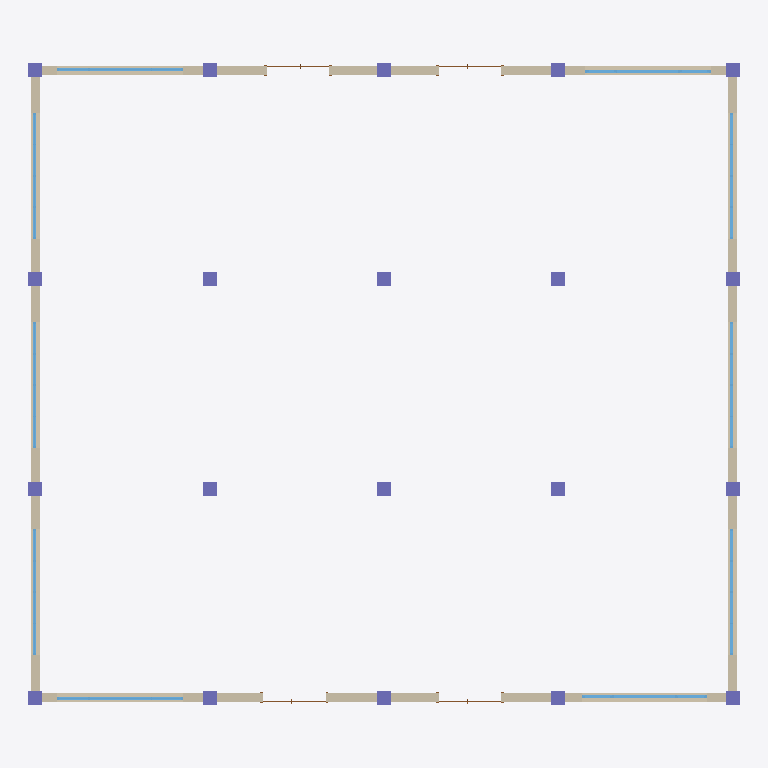
Plan cut of the same IFC building model at storey '标高 1' (level 0.00 m, cut at 1.40 m), seen from above with north up, elements coloured by IFC class: 20 columns (violet), 10 windows (light blue), 4 walls (beige), 4 doors (brown). Cut surfaces are drawn darker.
Extent 20.4 m × 18.4 m × 37.9 m (x, y, z). Storeys (10): 标高 1 at 0.00 m; 标高 2 at 4.00 m; 标高 3 at 8.00 m; 标高 4 at 12.00 m; 标高 5 at 16.00 m; 标高 6 at 20.00 m; 标高 7 at 24.00 m; 标高 8 at 28.00 m; 标高 9 at 32.00 m; 标高 10 at 36.00 m. Elements (603): 279 IfcBeam, 180 IfcColumn, 122 IfcWindow, 9 IfcSlab, 8 IfcWallStandardCase, 4 IfcDoor, 1 IfcRoof.

HEADER;
FILE_DESCRIPTION(('ViewDefinition [CoordinationView_V2.0]'),'2;1');
FILE_NAME('项目编号','2019-05-19T10:59:52',(''),(''),'The EXPRESS Data Manager Version 5.02.0100.07 : 28 Aug 2013','20160225_1515(x64) - Exporter 17.0.416.0 - Alternate UI 17.12.14.0','');
FILE_SCHEMA(('IFC2X3'));
ENDSEC;
DATA;
#101=IFCPROJECT('3zxql_5fb8Qe9SYnKk13tb',#41,'项目编号',$,$,'项目名称','项目状态',(#93),#88);
#40249=IFCSITE('3zxql_5fb8Qe9SYnKk13td',#41,'Default',$,'',#40248,$,$,.ELEMENT.,$,$,$,$,$);
#111=IFCBUILDING('3zxql_5fb8Qe9SYnKk13ta',#41,'',$,$,#32,$,'',.ELEMENT.,$,$,$);
#120=IFCBUILDINGSTOREY('3zxql_5fb8Qe9SYnNH_yCY',#41,'标高 1',$,$,#118,$,'标高 1',.ELEMENT.,0.0);
#126=IFCBUILDINGSTOREY('3zxql_5fb8Qe9SYnNH_y2Z',#41,'标高 2',$,$,#125,$,'标高 2',.ELEMENT.,4000.0);
#132=IFCBUILDINGSTOREY('3zxql_5fb8Qe9SYnNH$iQY',#41,'标高 3',$,$,#131,$,'标高 3',.ELEMENT.,7999.99999999998);
#138=IFCBUILDINGSTOREY('3zxql_5fb8Qe9SYnNH$iT9',#41,'标高 4',$,$,#137,$,'标高 4',.ELEMENT.,12000.0);
#144=IFCBUILDINGSTOREY('3zxql_5fb8Qe9SYnNH$iGp',#41,'标高 5',$,$,#143,$,'标高 5',.ELEMENT.,16000.0);
#150=IFCBUILDINGSTOREY('3zxql_5fb8Qe9SYnNH$iJ3',#41,'标高 6',$,$,#149,$,'标高 6',.ELEMENT.,20000.0);
#156=IFCBUILDINGSTOREY('3zxql_5fb8Qe9SYnNH$iNX',#41,'标高 7',$,$,#155,$,'标高 7',.ELEMENT.,24000.0);
#162=IFCBUILDINGSTOREY('3zxql_5fb8Qe9SYnNH$igo',#41,'标高 8',$,$,#161,$,'标高 8',.ELEMENT.,28000.0);
#168=IFCBUILDINGSTOREY('3zxql_5fb8Qe9SYnNH$ijT',#41,'标高 9',$,$,#167,$,'标高 9',.ELEMENT.,32000.0);
#174=IFCBUILDINGSTOREY('3zxql_5fb8Qe9SYnNH$iWK',#41,'标高 10',$,$,#173,$,'标高 10',.ELEMENT.,36000.0);
#13457=IFCWALLSTANDARDCASE('2ktXiKc9X77vYutYY9A3vL',#41,'基本墙:常规 - 200mm:337034',$,'基本墙:常规 - 200mm:398',#13416,#13455,'337034');
#13589=IFCWALLSTANDARDCASE('2ktXiKc9X77vYutYY9A3_f',#41,'基本墙:常规 - 200mm:337270',$,'基本墙:常规 - 200mm:398',#13550,#13587,'337270');
#13639=IFCWALLSTANDARDCASE('2ktXiKc9X77vYutYY9A3y$',#41,'基本墙:常规 - 200mm:337376',$,'基本墙:常规 - 200mm:398',#13602,#13637,'337376');
#13537=IFCWALLSTANDARDCASE('2ktXiKc9X77vYutYY9A3$T',#41,'基本墙:常规 - 200mm:337154',$,'基本墙:常规 - 200mm:398',#13498,#13535,'337154');
#14477=IFCWINDOW('0t74w$6j9EUQWVYSNrqmnG',#41,'双层四列:双层四列:354376',$,'双层四列',#41734,#14471,'354376',2400.0,3600.0);
#14496=IFCWINDOW('0t74w$6j9EUQWVYSNrqmna',#41,'双层四列:双层四列:354428',$,'双层四列',#41760,#14490,'354428',2400.0,3600.0);
#14515=IFCWINDOW('0t74w$6j9EUQWVYSNrqmo4',#41,'双层四列:双层四列:354460',$,'双层四列',#41786,#14509,'354460',2400.0,3600.0);
#14534=IFCWINDOW('0t74w$6j9EUQWVYSNrqmp2',#41,'双层四列:双层四列:354522',$,'双层四列',#41920,#14528,'354522',2400.0,3600.0);
#14553=IFCWINDOW('0t74w$6j9EUQWVYSNrqmqS',#41,'双层四列:双层四列:354564',$,'双层四列',#41946,#14547,'354564',2400.0,3600.0);
#14572=IFCWINDOW('0t74w$6j9EUQWVYSNrqmr2',#41,'双层四列:双层四列:354650',$,'双层四列',#41972,#14566,'354650',2400.0,3600.0);
#16891=IFCWINDOW('0t74w$6j9EUQWVYSNrq_1h',#41,'组合窗 - 三层三列(平开+固定):3600 x 3000mm:361587',$,'3600 x 3000mm',#41866,#16885,'361587',2999.99999999999,3600.0);
#16929=IFCWINDOW('0t74w$6j9EUQWVYSNrq_3l',#41,'组合窗 - 三层三列(平开+固定):3600 x 3000mm:361719',$,'3600 x 3000mm',#42052,#16923,'361719',2999.99999999999,3600.0);
#16948=IFCWINDOW('0t74w$6j9EUQWVYSNrq_4X',#41,'组合窗 - 三层三列(平开+固定):3600 x 3000mm:361785',$,'3600 x 3000mm',#42078,#16942,'361785',2999.99999999999,3600.0);
#16910=IFCWINDOW('0t74w$6j9EUQWVYSNrq_2h',#41,'组合窗 - 三层三列(平开+固定):3600 x 3000mm:361651',$,'3600 x 3000mm',#41892,#16904,'361651',2999.99999999999,3600.0);
#13062=IFCCOLUMN('2UGd0DUwrEohHLji5nGOE7',#41,'预制 - 矩形柱:400x400:335929',$,'400x400',#13060,#13055,'335929');
#13080=IFCCOLUMN('2UGd0DUwrEohHLji5nGOE5',#41,'预制 - 矩形柱:400x400:335931',$,'400x400',#13079,#13074,'335931');
#13098=IFCCOLUMN('2UGd0DUwrEohHLji5nGOE3',#41,'预制 - 矩形柱:400x400:335933',$,'400x400',#13097,#13092,'335933');
#13116=IFCCOLUMN('2UGd0DUwrEohHLji5nGOE1',#41,'预制 - 矩形柱:400x400:335935',$,'400x400',#13115,#13110,'335935');
#13134=IFCCOLUMN('2UGd0DUwrEohHLji5nGOF$',#41,'预制 - 矩形柱:400x400:335937',$,'400x400',#13133,#13128,'335937');
#13152=IFCCOLUMN('2UGd0DUwrEohHLji5nGOFz',#41,'预制 - 矩形柱:400x400:335939',$,'400x400',#13151,#13146,'335939');
#13170=IFCCOLUMN('2UGd0DUwrEohHLji5nGOFx',#41,'预制 - 矩形柱:400x400:335941',$,'400x400',#13169,#13164,'335941');
#13188=IFCCOLUMN('2UGd0DUwrEohHLji5nGOFv',#41,'预制 - 矩形柱:400x400:335943',$,'400x400',#13187,#13182,'335943');
#13206=IFCCOLUMN('2UGd0DUwrEohHLji5nGOFt',#41,'预制 - 矩形柱:400x400:335945',$,'400x400',#13205,#13200,'335945');
#13224=IFCCOLUMN('2UGd0DUwrEohHLji5nGOFr',#41,'预制 - 矩形柱:400x400:335947',$,'400x400',#13223,#13218,'335947');
#13242=IFCCOLUMN('2UGd0DUwrEohHLji5nGOFp',#41,'预制 - 矩形柱:400x400:335949',$,'400x400',#13241,#13236,'335949');
#13260=IFCCOLUMN('2UGd0DUwrEohHLji5nGOFn',#41,'预制 - 矩形柱:400x400:335951',$,'400x400',#13259,#13254,'335951');
#13278=IFCCOLUMN('2UGd0DUwrEohHLji5nGOFl',#41,'预制 - 矩形柱:400x400:335953',$,'400x400',#13277,#13272,'335953');
#13296=IFCCOLUMN('2UGd0DUwrEohHLji5nGOFj',#41,'预制 - 矩形柱:400x400:335955',$,'400x400',#13295,#13290,'335955');
#13314=IFCCOLUMN('2UGd0DUwrEohHLji5nGOFh',#41,'预制 - 矩形柱:400x400:335957',$,'400x400',#13313,#13308,'335957');
#13332=IFCCOLUMN('2UGd0DUwrEohHLji5nGOFf',#41,'预制 - 矩形柱:400x400:335959',$,'400x400',#13331,#13326,'335959');
#13350=IFCCOLUMN('2UGd0DUwrEohHLji5nGOFd',#41,'预制 - 矩形柱:400x400:335961',$,'400x400',#13349,#13344,'335961');
#13368=IFCCOLUMN('2UGd0DUwrEohHLji5nGOFb',#41,'预制 - 矩形柱:400x400:335963',$,'400x400',#13367,#13362,'335963');
#13386=IFCCOLUMN('2UGd0DUwrEohHLji5nGOFZ',#41,'预制 - 矩形柱:400x400:335965',$,'400x400',#13385,#13380,'335965');
#13404=IFCCOLUMN('2UGd0DUwrEohHLji5nGOFX',#41,'预制 - 矩形柱:400x400:335967',$,'400x400',#13403,#13398,'335967');
#39916=IFCDOOR('0t74w$6j9EUQWVYSNrq_Xd',#41,'双面嵌板木门 2:1800 x 2100mm:363647',$,'1800 x 2100mm',#41840,#39910,'363647',2099.99999999999,1800.0);
#39895=IFCDOOR('0t74w$6j9EUQWVYSNrq_X4',#41,'双面嵌板木门 2:1800 x 2100mm:363612',$,'1800 x 2100mm',#41814,#39889,'363612',2099.99999999999,1800.0);
ENDSEC;